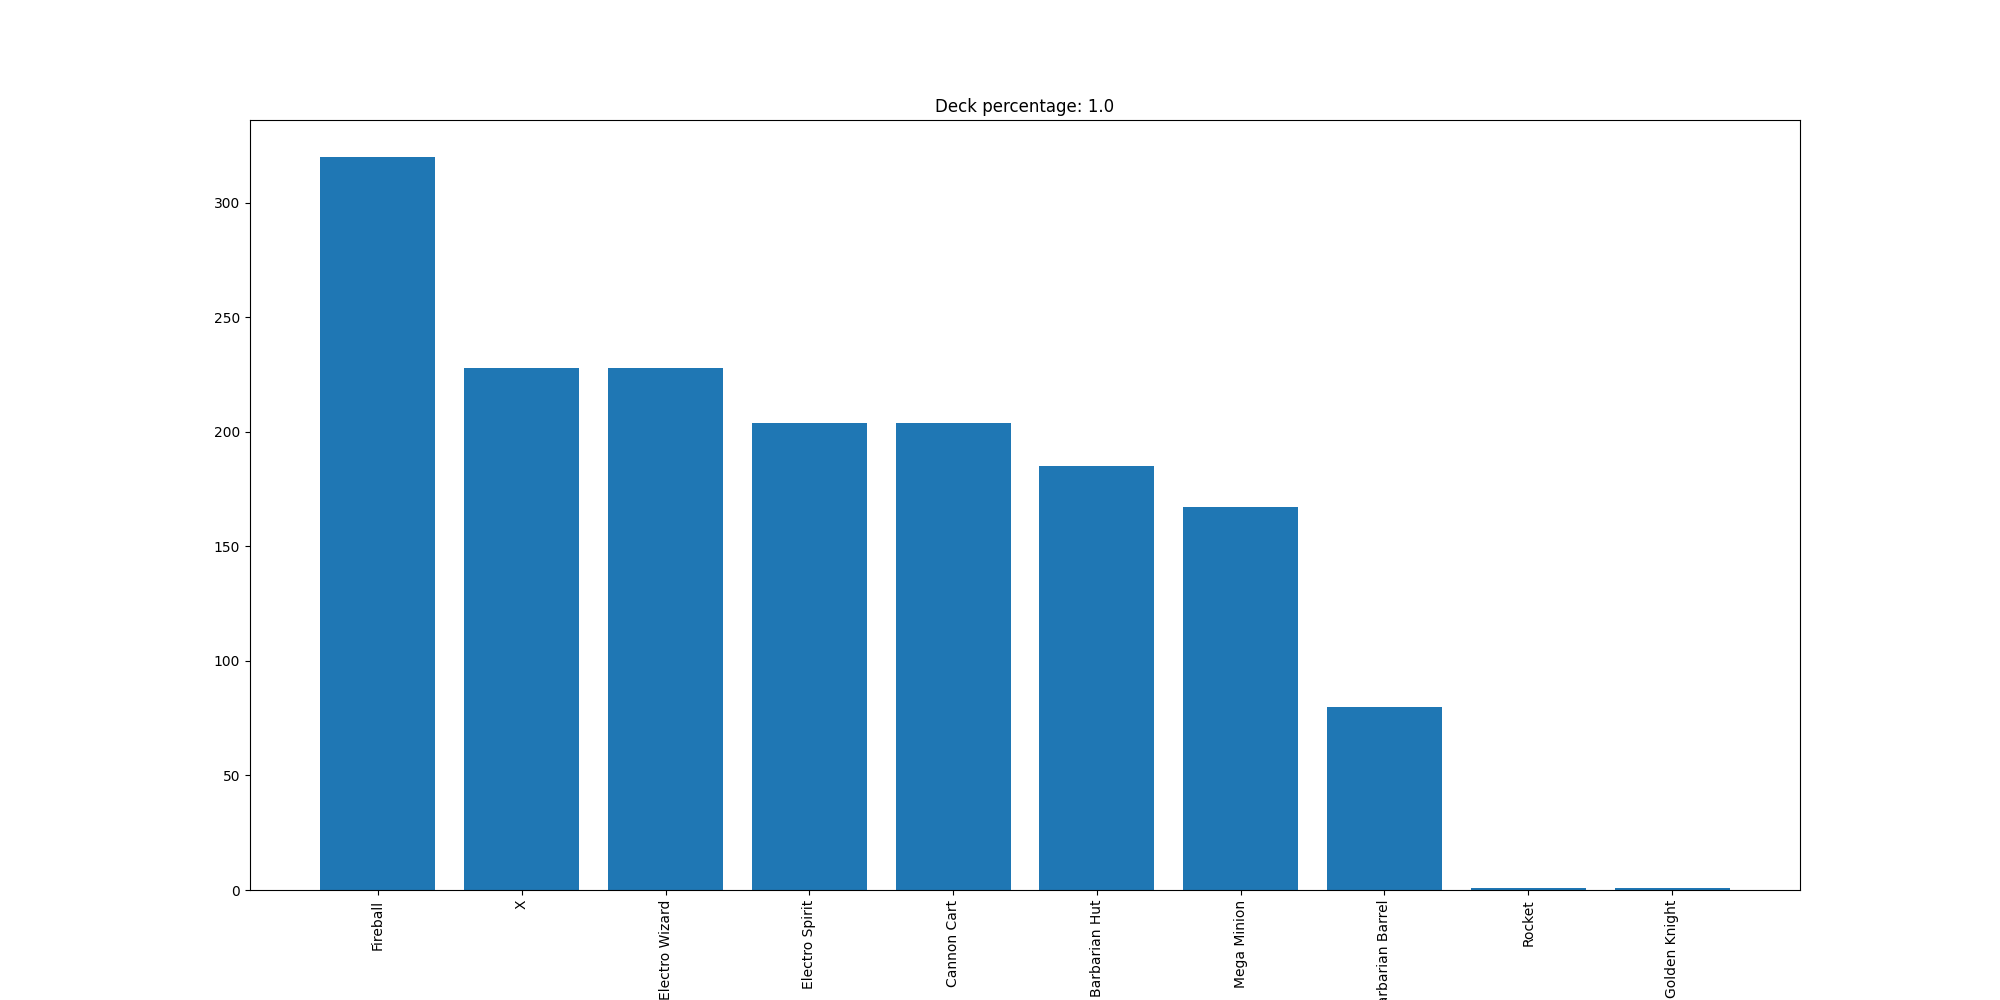

Data behind this chart, as committed beside it:
Fireball, 320
X, 228
Electro Wizard, 228
Electro Spirit, 204
Cannon Cart, 204
Barbarian Hut, 185
Mega Minion, 167
Barbarian Barrel, 80
Rocket, 1
Golden Knight, 1
